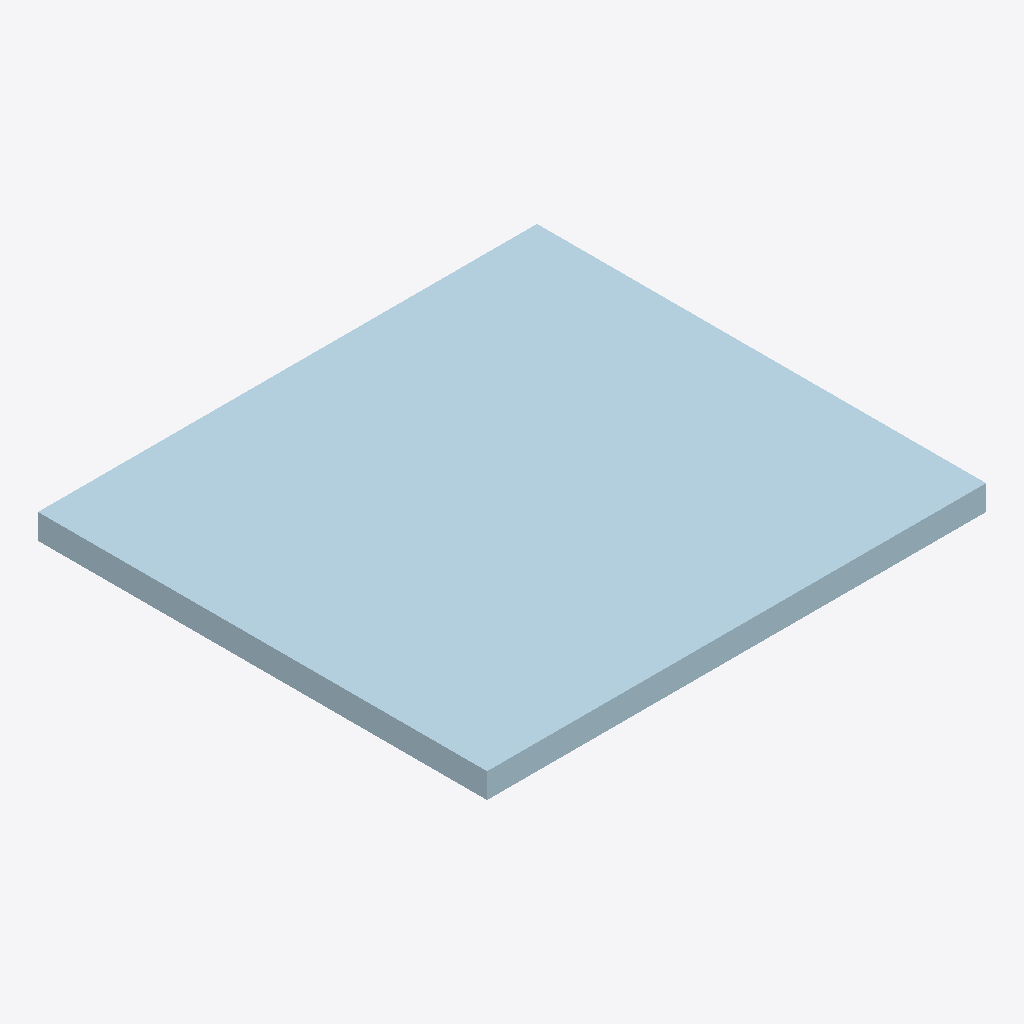
Isometric view of an IFC building model (IFC-SPF (STEP), schema IFC2X3, length unit millimetre), seen from the south-west, elements coloured by IFC class: 1 plate (pale blue).
Extent 0.020 m × 0.018 m × 0.001 m (x, y, z). Storeys (1): Undefined at 0.00 m. Elements (1): 1 IfcPlate.

HEADER;
FILE_DESCRIPTION(('ViewDefinition[CoordinationView_V2.0, QuantityTakeOffAddOnView]','ExchangeRequirement[Structural, SurfaceGeometry]','Option [BaseQuantities:On]','Option [GridExport:On]','Option [Assemblies:Off]','Option [Bolts:On]','Option [Rebars:On]','Option [PourObjects:Off]','Option [Welds:Off]','Option [SurfaceTreatments:On]','Option [LocationBy:0]','[4 more]'),'2;1');
FILE_NAME('5-1-A21_432.ifc','2026-03-10T08:04:07',('DESKTOP-NLV509P\\Ahmed'),('Structural Designer'),'IFC Parser version: 3.13.2','Tekla Structures 2023 Service Pack 8, IFC Export','');
FILE_SCHEMA(('IFC2X3'));
ENDSEC;
DATA;
#37=IFCPROJECT('072g8MQ2v1lOGIi3fSF47f',#5,'Undefined',$,$,$,$,(#11),#36);
#39=IFCSITE('08zP_CbOf3IPdFw4Ma4cTt',#5,'Undefined',$,$,#38,$,$,.ELEMENT.,$,$,$,$,$);
#41=IFCBUILDING('38FZAVZu96DhzxZVQq1Ctf',#5,'Undefined',$,$,#40,$,$,.ELEMENT.,$,$,$);
#43=IFCBUILDINGSTOREY('3gJPpYF7LCbf7I109fNVl5',#5,'Undefined',$,$,#42,$,$,.ELEMENT.,0.0);
#85=IFCPLATE('08OVh$e0zDXQkv$1WPBmxv',#44,'PLATE-1','PL1*18',$,#84,#79,'ID0861faff-a00f-4d85-abb9-fc18192f0ef9');
ENDSEC;
